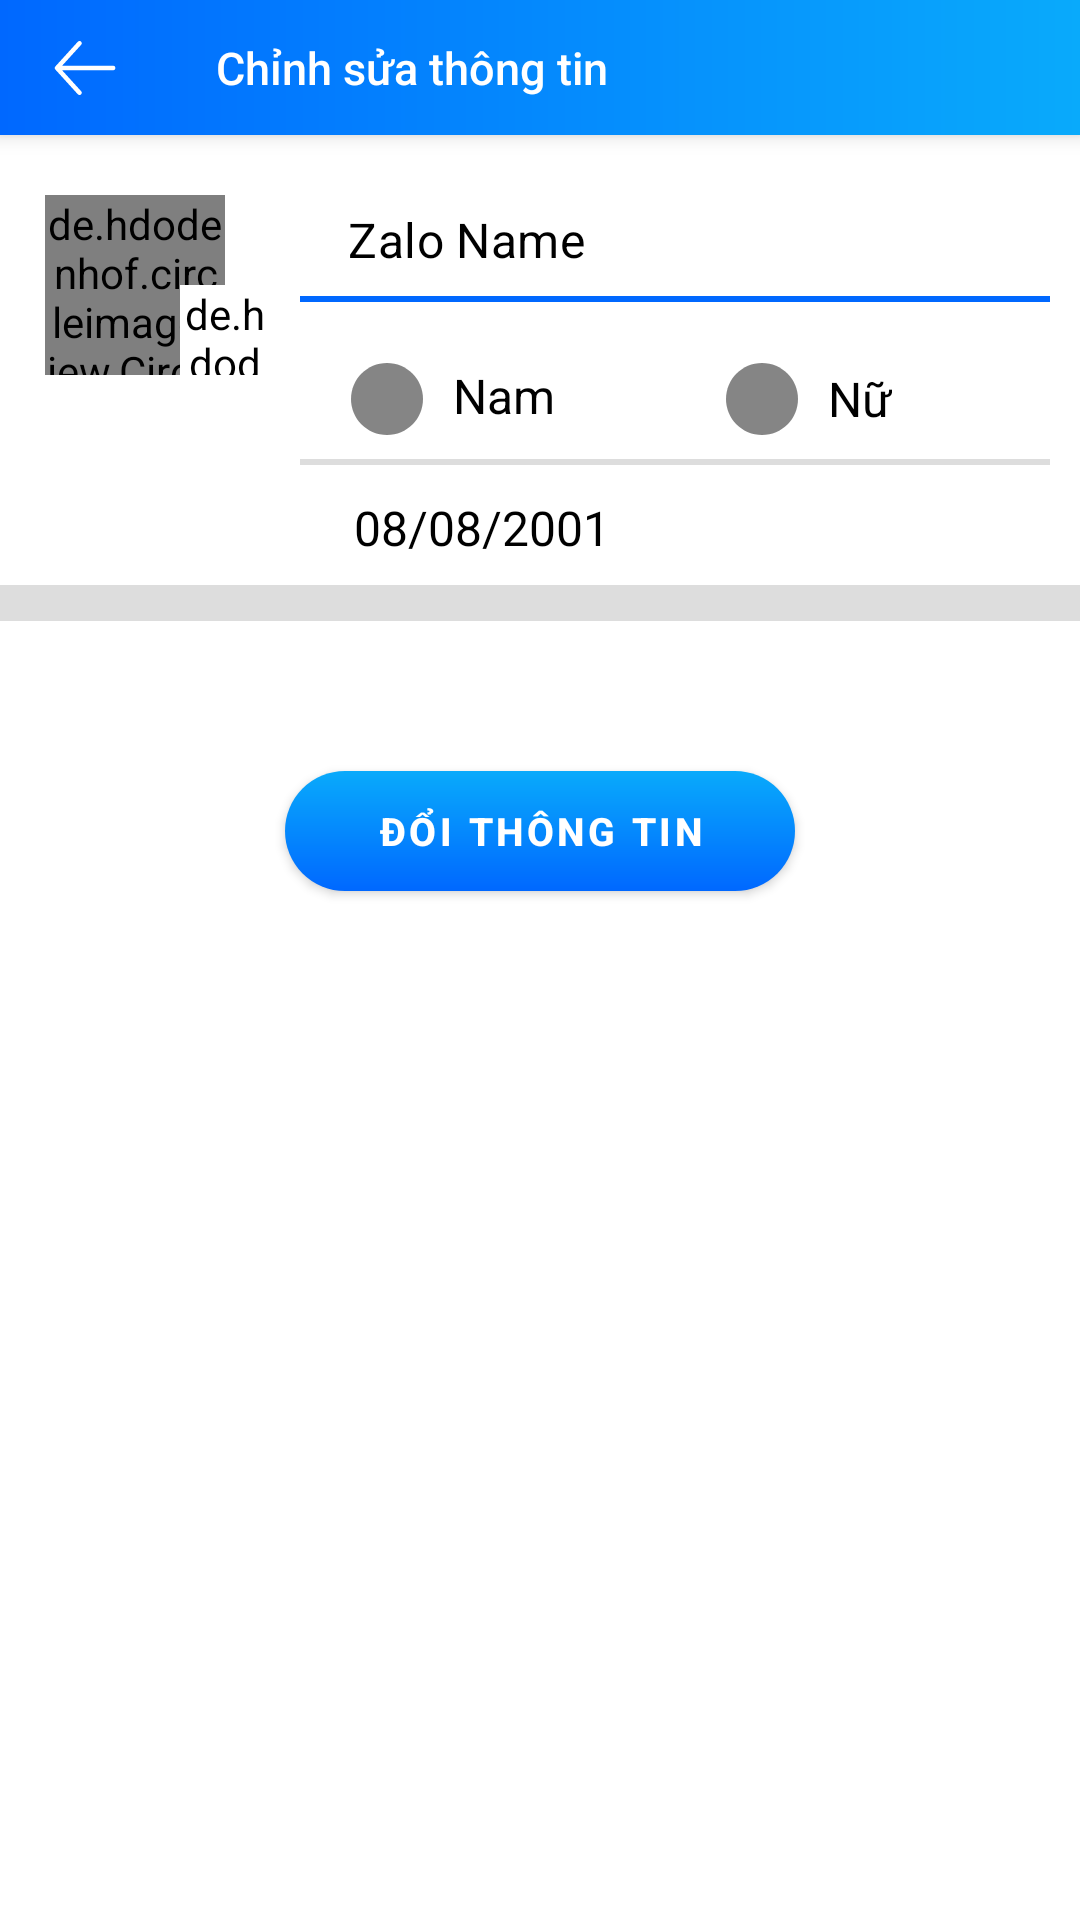

Reconstruct the res/layout file that produces this screen, plus the resources it refers to.
<!-- AndroidManifest.xml: application theme Theme.Zalo_05 -->
<!-- res/layout/fragment_change_profile.xml -->
<?xml version="1.0" encoding="utf-8"?>
<FrameLayout xmlns:android="http://schemas.android.com/apk/res/android"
    xmlns:tools="http://schemas.android.com/tools"
    xmlns:app="http://schemas.android.com/apk/res-auto"
    android:layout_width="match_parent"
    android:layout_height="match_parent"
    tools:context=".Profile.Fragments.ChangeProfileFragment"
    >

    <androidx.coordinatorlayout.widget.CoordinatorLayout
        android:layout_width="match_parent"
        android:layout_height="match_parent"
        >

        <com.google.android.material.appbar.AppBarLayout
            android:layout_width="match_parent"
            android:layout_height="wrap_content"
            android:background="@drawable/appbar_gradient_bg"
            >
            <com.google.android.material.appbar.MaterialToolbar
                android:id="@+id/fragment_change_profile.toolbar"
                android:layout_width="match_parent"
                android:layout_height="?android:actionBarSize"
                app:title="Chỉnh sửa thông tin"
                app:titleTextColor="@color/white"
                app:navigationIcon="@drawable/ic_arrow_left_light"
                app:navigationIconTint="@color/white"
                app:titleTextAppearance="@style/TitleActionBar"
                />
        </com.google.android.material.appbar.AppBarLayout>

        <RelativeLayout
            android:layout_width="match_parent"
            android:layout_height="match_parent"
            android:layout_marginTop="?android:actionBarSize"
            android:background="#DDDDDD"
            >
            <LinearLayout
                android:id="@+id/top_profile"
                android:layout_width="match_parent"
                android:layout_height="150dp"
                android:orientation="horizontal"
                android:weightSum="1"
                android:background="@color/white"
                >
                <androidx.coordinatorlayout.widget.CoordinatorLayout
                    android:layout_width="0dp"
                    android:layout_height="match_parent"
                    android:layout_weight="0.25"
                    >
                    <de.hdodenhof.circleimageview.CircleImageView
                        android:id="@+id/fragment_change_profile.user_image"
                        android:layout_width="60dp"
                        android:layout_height="60dp"
                        android:scaleType="centerCrop"
                        android:src="@drawable/ic_user_solid"
                        android:layout_gravity="center_horizontal"
                        android:layout_marginTop="20dp"
                        />
                    <de.hdodenhof.circleimageview.CircleImageView
                        android:id="@+id/fragment_change_profile.pick_image"
                        android:layout_width="30dp"
                        android:layout_height="30dp"
                        android:scaleType="centerInside"
                        android:src="@drawable/ic_camera_solid"
                        app:civ_border_color="@color/black"
                        app:civ_border_width="1dp"
                        android:backgroundTint="@color/white"
                        android:layout_marginTop="20dp"
                        android:layout_gravity="bottom|right"
                        app:layout_anchor="@id/fragment_change_profile.user_image"
                        app:layout_anchorGravity="end|center"
                        />

                </androidx.coordinatorlayout.widget.CoordinatorLayout>
                <LinearLayout
                    android:layout_width="0dp"
                    android:layout_height="match_parent"
                    android:orientation="vertical"
                    android:layout_weight="0.75"
                    android:paddingEnd="10dp"
                    android:paddingRight="10dp"
                    android:paddingStart="10dp"
                    android:paddingLeft="10dp"
                    >
                    <com.google.android.material.textfield.TextInputLayout
                        android:id="@+id/fragment_change_profile.text_input_name"
                        android:layout_width="match_parent"
                        android:layout_height="wrap_content"
                        android:theme="@style/TextInputLayoutAppearance"
                        style="@style/Widget.MaterialComponents.TextInputLayout.FilledBox"
                        app:endIconMode="clear_text"
                        app:hintTextColor="@color/text_hint_color_state"
                        app:counterMaxLength="40"
                        app:boxStrokeColor="@color/stroke_color_state"
                        app:boxStrokeWidth="2dp"
                        app:boxBackgroundColor="@color/white"
                        app:errorEnabled="true"
                        >
                        <com.google.android.material.textfield.TextInputEditText
                            android:layout_width="match_parent"
                            android:layout_height="wrap_content"
                            android:textColor="@color/black"
                            android:maxLength="30"
                            android:inputType="textCapWords"
                            android:text="Zalo Name"
                            android:textSize="16sp"
                            android:paddingBottom="10dp"
                            />
                    </com.google.android.material.textfield.TextInputLayout>
                    <LinearLayout
                        android:layout_width="match_parent"
                        android:layout_height="wrap_content"
                        android:orientation="horizontal"
                        android:weightSum="1"
                        android:background="@drawable/underline_bg"
                        android:paddingBottom="10dp"
                        >
                        <LinearLayout
                            android:layout_width="0dp"
                            android:layout_height="wrap_content"
                            android:layout_weight="0.5"
                            android:orientation="horizontal"
                            >
                            <CheckBox
                                android:id="@+id/fragment_change_profile.male_check_box"
                                android:layout_width="wrap_content"
                                android:layout_height="wrap_content"
                                style="@style/CustomCheckbox"
                                android:layout_gravity="center|bottom"
                                android:minHeight="0dp"
                                android:minWidth="0dp"
                                android:layout_marginLeft="17dp"
                                android:checked="false"
                                />
                            <TextView
                                android:layout_width="wrap_content"
                                android:layout_height="wrap_content"
                                android:paddingLeft="10dp"
                                android:text="Nam"
                                android:textSize="16sp"
                                android:textColor="@color/black"
                                />
                        </LinearLayout>

                        <LinearLayout
                            android:layout_width="0dp"
                            android:layout_height="wrap_content"
                            android:layout_weight="0.5"
                            android:orientation="horizontal"
                            android:gravity="center_vertical"
                            >
                            <CheckBox
                                android:id="@+id/fragment_change_profile.female_check_box"
                                android:layout_width="wrap_content"
                                android:layout_height="wrap_content"
                                style="@style/CustomCheckbox"
                                android:layout_gravity="center|bottom"
                                android:minHeight="0dp"
                                android:minWidth="0dp"
                                android:layout_marginLeft="17dp"
                                android:checked="false"
                                />
                            <TextView
                                android:layout_width="wrap_content"
                                android:layout_height="wrap_content"
                                android:text="Nữ"
                                android:paddingLeft="10dp"
                                android:textSize="16sp"
                                android:textColor="@color/black"
                                />
                        </LinearLayout>
                    </LinearLayout>

                    <TextView
                        android:id="@+id/fragment_change_profile.birthdate_text_view"
                        android:layout_width="match_parent"
                        android:layout_height="wrap_content"
                        android:text="08/08/2001"
                        android:textColor="@color/black"
                        android:paddingLeft="18dp"
                        android:paddingBottom="5dp"
                        android:paddingTop="10dp"
                        android:textSize="16sp"
                        />
                </LinearLayout>
            </LinearLayout>

            <LinearLayout
                android:layout_width="match_parent"
                android:layout_height="match_parent"
                android:layout_below="@id/top_profile"
                android:orientation="vertical"
                android:background="@color/white"
                android:layout_marginTop="12dp"
                android:gravity="center_horizontal"
                >
                <Button
                    android:id="@+id/fragment_change_profile.change_info_button"
                    style="@style/Button.BlueCorners"
                    android:layout_width="170dp"
                    android:layout_height="40dp"
                    android:layout_below="@id/card_view_info"
                    android:layout_centerInParent="true"
                    android:layout_marginTop="50dp"
                    android:text="ĐỔI THÔNG TIN"
                    android:textColor="@color/white"
                    android:textSize="13sp"
                    android:textStyle="bold" />
            </LinearLayout>
        </RelativeLayout>

    </androidx.coordinatorlayout.widget.CoordinatorLayout>

</FrameLayout>
<!-- resources referenced by this layout -->
<resources>
  <color name="black">#FF000000</color>
  <color name="white">#FFFFFFFF</color>
  <!-- drawable appbar_gradient_bg (drawable-v24) -->
  <?xml version="1.0" encoding="utf-8"?>
  <shape xmlns:android="http://schemas.android.com/apk/res/android">
      <gradient
          android:type="linear"
          android:angle="0"
          android:startColor="@color/primary_color"
          android:endColor="#09AAFB" />
  </shape>
  <!-- drawable underline_bg (drawable) -->
  <?xml version="1.0" encoding="utf-8"?>
  <layer-list xmlns:android="http://schemas.android.com/apk/res/android">
      <item>
          <shape android:shape="rectangle" >
              <solid android:color="#DDDDDD"/>
          </shape>
      </item>
      <item android:bottom="2dp" >
          <shape android:shape="rectangle" >
              <solid android:color="#FFFFFF" />
          </shape>
      </item>
  </layer-list>
  <style name="Button.BlueCorners" parent="Widget.MaterialComponents.Button">
          <item name="backgroundTint">@null</item>
          <item name="android:background">@drawable/border_gradient_button</item>
          <item name="android:insetTop">5dp</item>
          <item name="android:insetBottom">3dp</item>
          <item name="android:insetRight">15dp</item>
          <item name="android:insetLeft">15dp</item>
  
      </style>
  <style name="CustomCheckbox" parent="@style/Widget.AppCompat.CompoundButton.CheckBox">
          <item name="android:button">@drawable/checkbox_selector</item>
          <item name="android:background">@android:color/transparent</item>
      </style>
  <style name="TextInputLayoutAppearance" parent="Widget.Design.TextInputLayout">
          <item name="colorControlActivated">@color/primary_color</item>
      </style>
  <style name="TitleActionBar" parent="@style/Base.TextAppearance.AppCompat.Title">
          <item name="android:textSize">15sp</item>
      </style>
  <color name="primary_color">#0068FF</color>
  <!-- drawable border_gradient_button (drawable) -->
  <?xml version="1.0" encoding="UTF-8"?>
  <shape xmlns:android="http://schemas.android.com/apk/res/android">
      <solid android:color="#FFFFFF"/>
  
  
      <gradient
          android:startColor="@color/primary_color"
          android:endColor="#09AAFB"
          android:angle="90"
          />
  
      <padding
          android:left="5dp"
          android:top="5dp"
          android:right="5dp"
          android:bottom="5dp"/>
      <corners
          android:bottomRightRadius="20dp"
          android:bottomLeftRadius="20dp"
          android:topLeftRadius="20dp"
          android:topRightRadius="20dp"/>
  </shape>
  <!-- drawable checkbox_selector (drawable) -->
  <?xml version="1.0" encoding="utf-8"?>
  <selector xmlns:android="http://schemas.android.com/apk/res/android">
      <item android:drawable="@drawable/ic_circle_check_solid" android:state_checked="true"/>
      <item android:drawable="@drawable/ic_circle_solid"/>
  </selector>
  <color name="purple_500">#FF6200EE</color>
  <color name="purple_700">#FF3700B3</color>
  <color name="teal_200">#FF03DAC5</color>
  <color name="teal_700">#FF018786</color>
  <!-- drawable ic_circle_solid (drawable-anydpi) -->
  <vector xmlns:android="http://schemas.android.com/apk/res/android"
      android:width="24dp"
      android:height="24dp"
      android:viewportWidth="24"
      android:viewportHeight="24"
      android:tint="#333333"
      android:alpha="0.6">
    <group android:scaleX="0.046875"
        android:scaleY="0.046875">
      <path
          android:fillColor="#FF000000"
          android:pathData="M512,256c0,141.4 -114.6,256 -256,256s-256,-114.6 -256,-256s114.6,-256 256,-256S512,114.6 512,256z"/>
    </group>
  </vector>
</resources>
